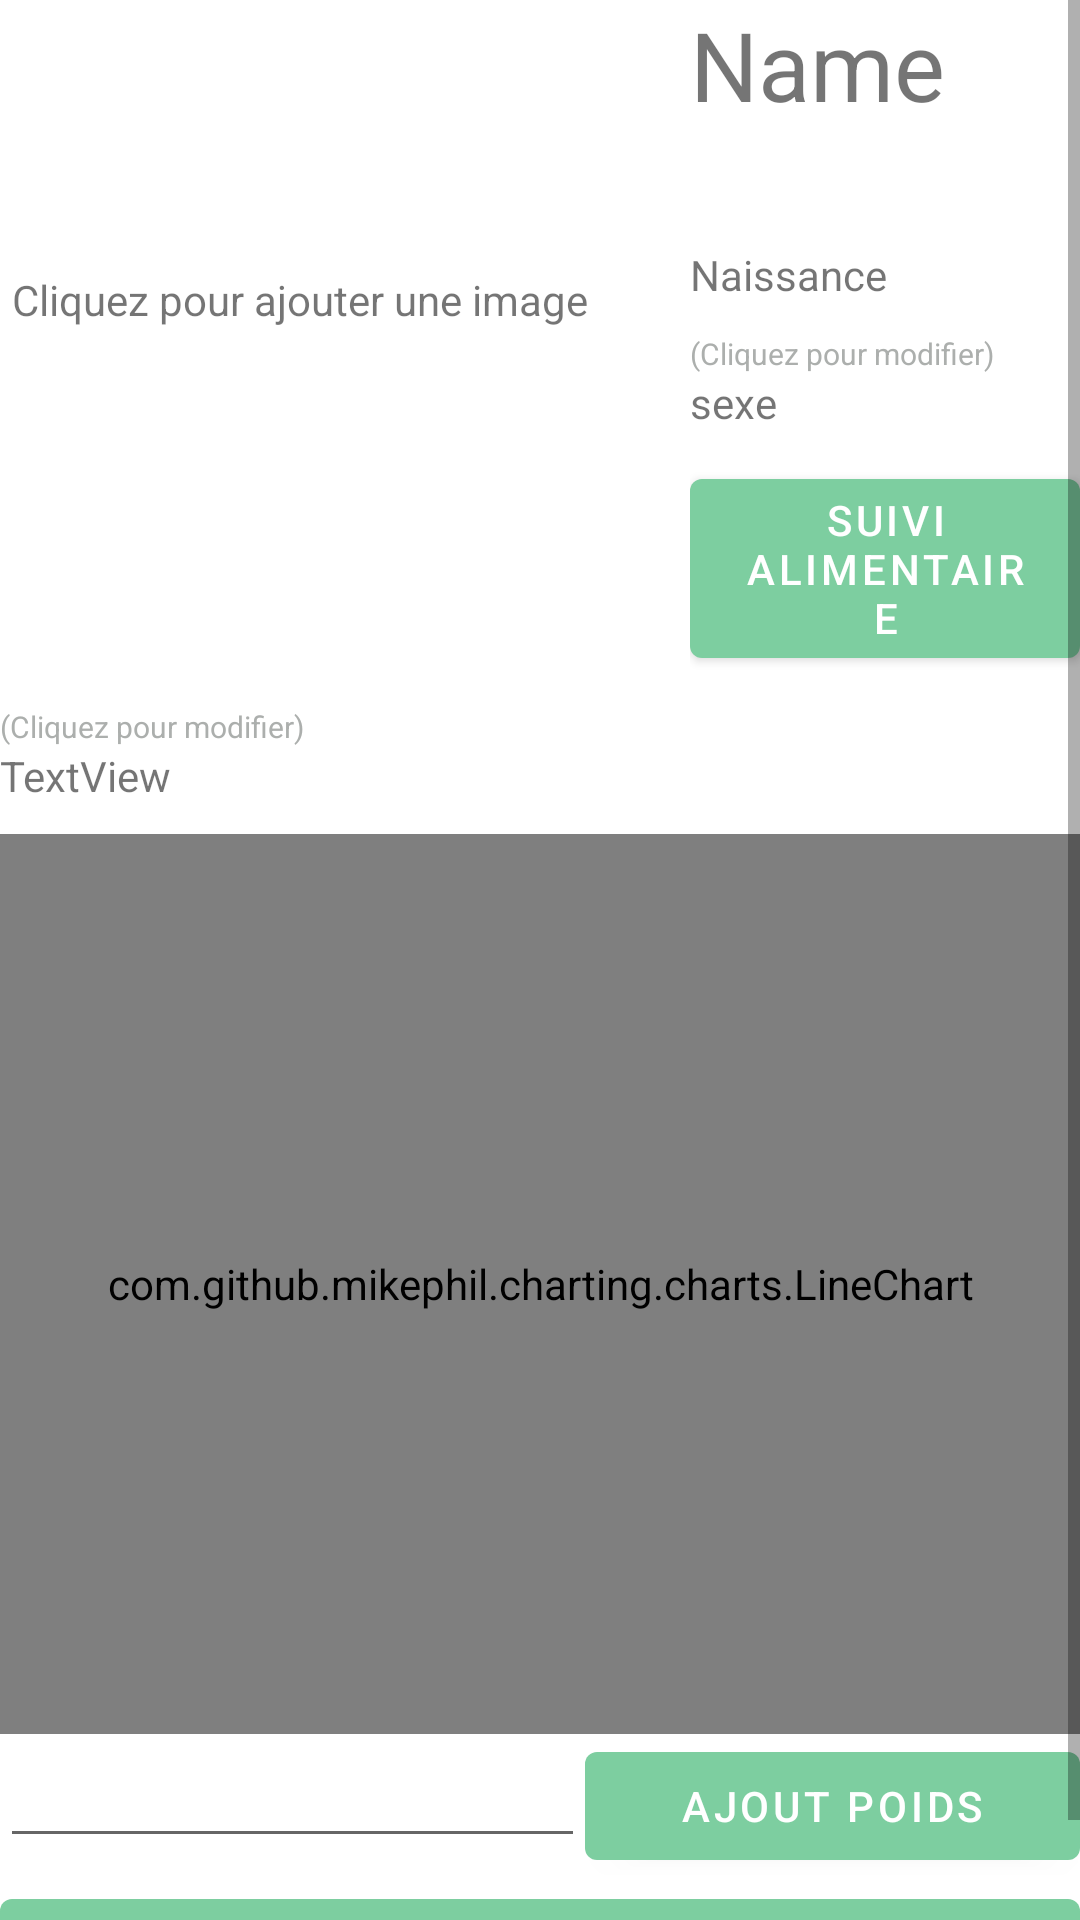

Write the Android layout XML for this screen, with the resource values it uses.
<!-- AndroidManifest.xml: application theme Theme.ThermoConnectApp -->
<!-- res/layout/content_animal.xml -->
<?xml version="1.0" encoding="utf-8"?>
<androidx.coordinatorlayout.widget.CoordinatorLayout xmlns:android="http://schemas.android.com/apk/res/android"
    xmlns:app="http://schemas.android.com/apk/res-auto"
    xmlns:tools="http://schemas.android.com/tools"
    android:layout_width="match_parent"
    android:layout_height="match_parent"
    app:layout_behavior="@string/appbar_scrolling_view_behavior">

    <ScrollView
        android:layout_width="match_parent"
        android:layout_height="match_parent"
        android:fillViewport="true"
        tools:layout_editor_absoluteX="0dp"
        tools:layout_editor_absoluteY="0dp">

        <LinearLayout
            android:layout_width="match_parent"
            android:layout_height="wrap_content"

            android:orientation="vertical">

            <LinearLayout
                android:layout_width="match_parent"
                android:layout_height="wrap_content"
                android:orientation="horizontal">

                <de.hdodenhof.circleimageview.CircleImageView
                    xmlns:app="http://schemas.android.com/apk/res-auto"
                    android:id="@+id/animalimage"
                    android:layout_width="200dp"
                    android:layout_height="200dp"
                    android:layout_marginLeft="5dp"
                    android:layout_marginTop="5dp"
                    app:civ_border_width="1dp"
                    android:visibility="gone"
                    app:civ_border_color="#7DCEA0"/>


                <TextView
                    android:id="@+id/imageempty"
                    android:layout_width="200dp"
                    android:layout_height="200dp"
                    android:gravity="center"
                    android:text="Cliquez pour ajouter une image" />

                <LinearLayout
                    android:layout_width="match_parent"
                    android:layout_height="wrap_content"
                    android:layout_marginLeft="30dp"
                    android:gravity="top|center_horizontal|fill_horizontal"
                    android:orientation="vertical">

                    <TextView
                        android:id="@+id/name"
                        android:layout_width="match_parent"
                        android:layout_height="wrap_content"
                        android:layout_weight="1"
                        android:text="Name"
                        android:textSize="32dp" />

                    <Space
                        android:layout_width="match_parent"
                        android:layout_height="10dp"/>

                    <TextView
                        android:id="@+id/species"
                        android:layout_width="match_parent"
                        android:layout_height="wrap_content"
                        android:layout_weight="0" />

                    <Space
                        android:layout_width="match_parent"
                        android:layout_height="10dp"/>

                    <TextView
                        android:id="@+id/naissance"
                        android:layout_width="match_parent"
                        android:layout_height="wrap_content"
                        android:layout_weight="0"
                        android:text="Naissance" />

                    <Space
                        android:layout_width="match_parent"
                        android:layout_height="10dp"/>

                    <TextView
                        android:id="@+id/textView6"
                        android:layout_width="wrap_content"
                        android:layout_height="wrap_content"
                        android:layout_weight="0"
                        android:gravity="left"
                        android:text="(Cliquez pour modifier)"
                        android:textColor="@color/grey"
                        android:textSize="10dp" />

                    <TextView
                        android:id="@+id/sexe"
                        android:layout_width="match_parent"
                        android:layout_height="wrap_content"
                        android:layout_weight="1"
                        android:onClick="modifSexe"
                        android:text="sexe" />

                    <Space
                        android:layout_width="match_parent"
                        android:layout_height="10dp"
                        android:layout_weight="1" />

                    <Spinner
                        android:id="@+id/changesexe"
                        android:layout_width="match_parent"
                        android:layout_height="wrap_content"
                        android:layout_weight="0"
                        android:visibility="gone" />

                    <Button
                        android:id="@+id/suivialimentaire"
                        android:layout_width="wrap_content"
                        android:layout_height="wrap_content"
                        android:layout_weight="0"
                        android:text="Suivi Alimentaire" />

                </LinearLayout>

            </LinearLayout>

            <LinearLayout
                android:layout_width="match_parent"
                android:layout_height="wrap_content"
                android:layout_weight="0"
                android:gravity="center|center_horizontal|top"
                android:orientation="vertical">

                <TextView
                    android:id="@+id/descriptionauto"
                    android:layout_width="match_parent"
                    android:layout_height="wrap_content"
                    android:visibility="gone"
                    android:text="TextView" />

                <Space
                    android:layout_width="match_parent"
                    android:layout_height="10dp"/>

                <TextView
                    android:id="@+id/textView7"
                    android:layout_width="match_parent"
                    android:layout_height="wrap_content"
                    android:layout_weight="0"
                    android:gravity="left"
                    android:text="(Cliquez pour modifier)"
                    android:textColor="@color/grey"
                    android:textSize="10dp" />

                <TextView
                    android:id="@+id/descriptionperso"
                    android:layout_width="match_parent"
                    android:layout_height="wrap_content"
                    android:onClick="modifDescription"
                    android:text="TextView" />

                <Space
                    android:layout_width="match_parent"
                    android:layout_height="10dp"/>

                <EditText
                    android:id="@+id/changedescription"
                    android:layout_width="match_parent"
                    android:layout_height="wrap_content"
                    android:ems="10"
                    android:focusableInTouchMode="true"
                    android:gravity="start|top"
                    android:inputType="textMultiLine"
                    android:visibility="gone" />

                <com.github.mikephil.charting.charts.LineChart
                    android:id="@+id/barchart"
                    android:layout_width="match_parent"
                    android:layout_height="300dp">

                </com.github.mikephil.charting.charts.LineChart>
            </LinearLayout>

            <LinearLayout
                android:layout_width="match_parent"
                android:layout_height="wrap_content"
                android:gravity="center_horizontal"
                android:orientation="horizontal">

                <EditText
                    android:id="@+id/nouveaupoids"
                    android:layout_width="195dp"
                    android:layout_height="wrap_content"
                    android:layout_weight="0"
                    android:ems="10"
                    android:inputType="date" />

                <Button
                    android:id="@+id/button3"
                    android:layout_width="match_parent"
                    android:layout_height="wrap_content"
                    android:onClick="addWeight"
                    android:text="Ajout poids" />

            </LinearLayout>

            <androidx.constraintlayout.widget.Guideline
                android:id="@+id/guideline"
                android:layout_width="match_parent"
                android:layout_height="wrap_content"
                android:orientation="horizontal" />

            <LinearLayout
                android:layout_width="match_parent"
                android:layout_height="wrap_content"
                android:orientation="vertical">

                <LinearLayout
                    android:layout_width="match_parent"
                    android:layout_height="wrap_content"
                    android:orientation="vertical">

                    <ListView
                        android:id="@+id/docview"
                        android:layout_width="match_parent"
                        android:layout_height="wrap_content"
                        android:nestedScrollingEnabled="true"
                        android:smoothScrollbar="true"
                        android:layout_gravity="top"
                        android:layout_marginTop="1dp" />

                    <Button
                        android:id="@+id/addfiles"
                        android:layout_width="match_parent"
                        android:layout_height="wrap_content"
                        android:text="Ajout document" />

                </LinearLayout>

            </LinearLayout>

            <Button
                android:id="@+id/save"
                android:layout_width="match_parent"
                android:layout_height="wrap_content"
                android:layout_gravity="center"
                android:layout_marginTop="10dp"
                android:onClick="SaveModif"
                android:text="Valider Modification"
                android:visibility="gone" />

        </LinearLayout>
    </ScrollView>

</androidx.coordinatorlayout.widget.CoordinatorLayout>
<!-- resources referenced by this layout -->
<resources>
  <color name="grey">#ACAFAD</color>
  <style name="Theme.ThermoConnectApp" parent="Theme.MaterialComponents.DayNight.DarkActionBar">
          
          <item name="colorPrimary">@color/green</item>
          <item name="colorPrimaryVariant">@color/green</item>
          <item name="colorOnPrimary">@color/white</item>
          
          <item name="colorSecondary">@color/teal_200</item>
          <item name="colorSecondaryVariant">@color/teal_700</item>
          <item name="colorOnSecondary">@color/black</item>
          
          <item name="android:statusBarColor" tools:targetApi="l">?attr/colorPrimaryVariant</item>
          
      </style>
  <color name="green">#7DCEA0</color>
  <color name="white">#FFFFFFFF</color>
  <color name="teal_200">#FF03DAC5</color>
  <color name="teal_700">#FF018786</color>
  <color name="black">#FF000000</color>
</resources>
